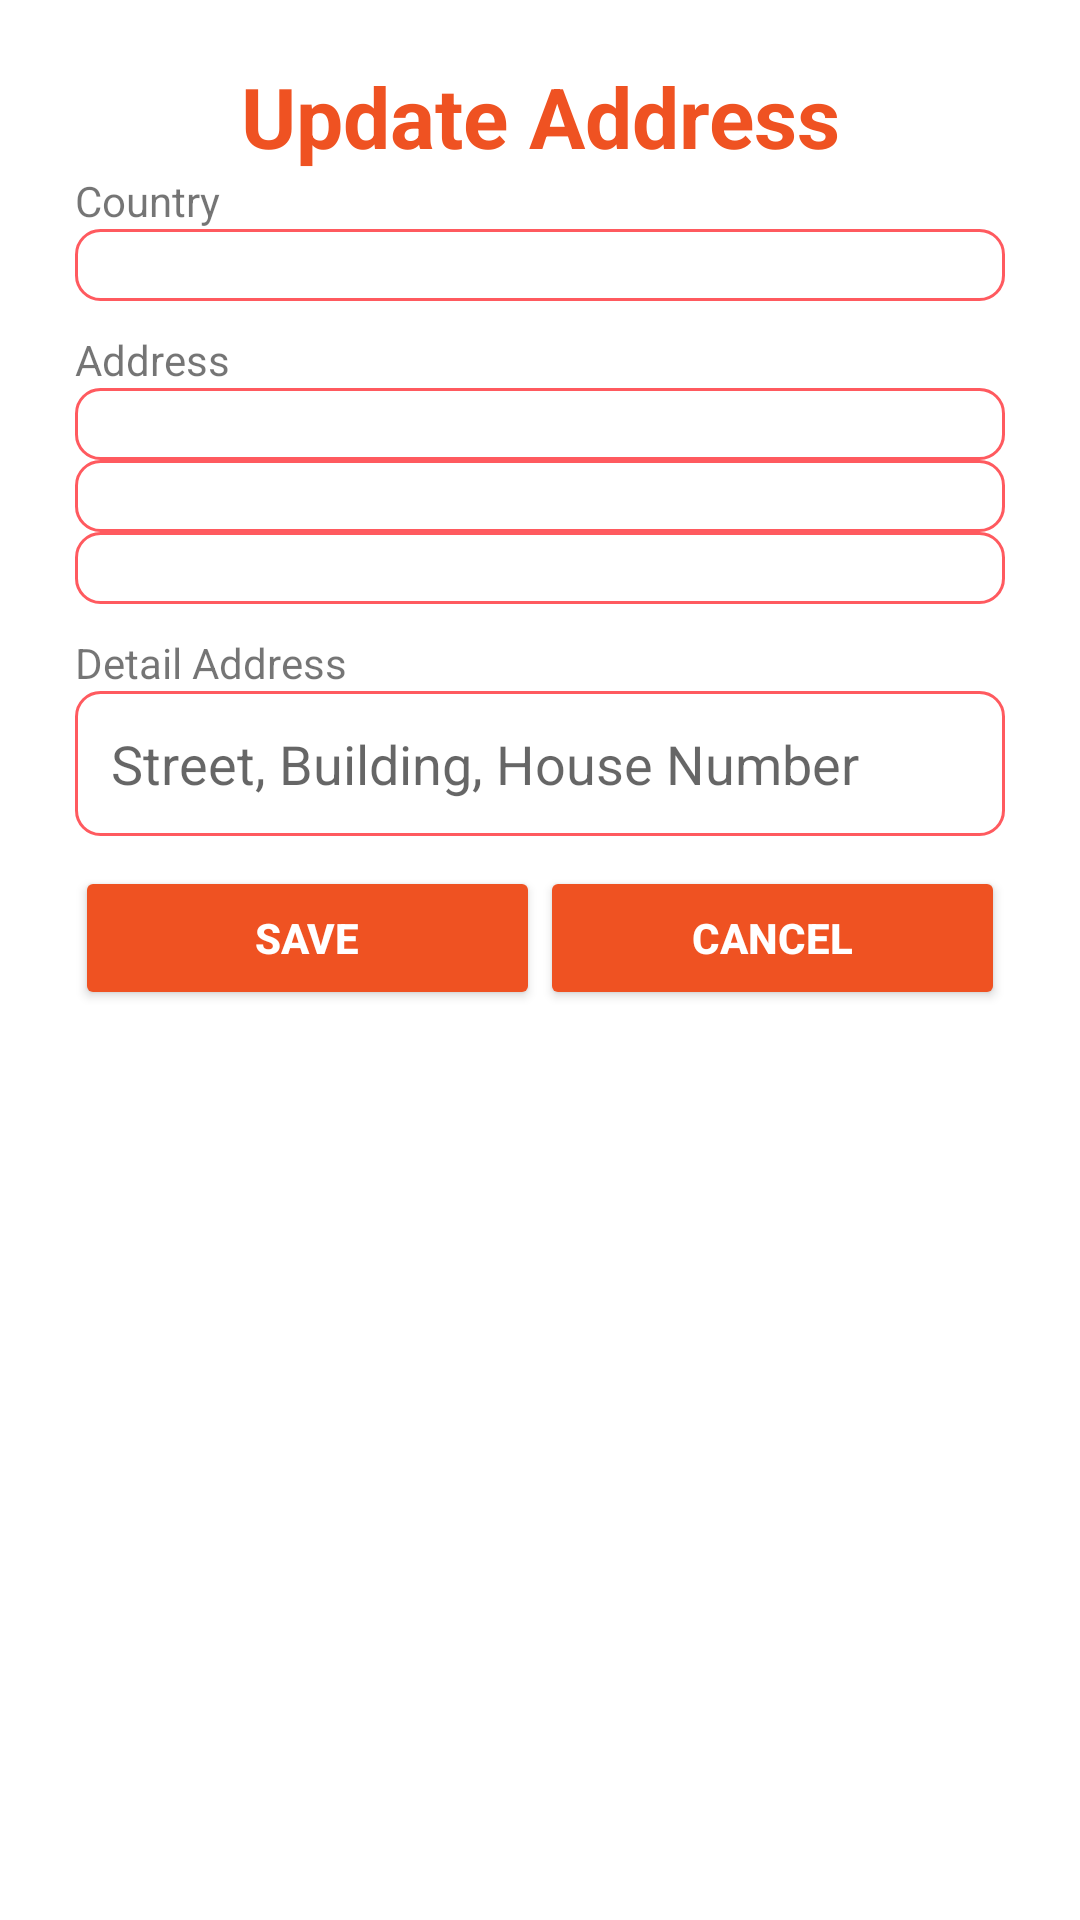

Produce the Android XML layout that renders to this screen, including the resource entries it uses.
<!-- AndroidManifest.xml: application theme Theme.ProjectPRM392 -->
<!-- res/layout/fragment_update_address.xml -->
<?xml version="1.0" encoding="utf-8"?>
<androidx.constraintlayout.widget.ConstraintLayout xmlns:android="http://schemas.android.com/apk/res/android"
    xmlns:app="http://schemas.android.com/apk/res-auto"
    xmlns:tools="http://schemas.android.com/tools"
    android:layout_width="match_parent"
    android:background="@color/white"
    android:layout_height="match_parent">

    <LinearLayout
        android:id="@+id/linearLayout2"
        android:layout_width="350dp"
        android:layout_height="wrap_content"
        android:orientation="vertical"
        android:padding="20dp"
        app:layout_constraintEnd_toEndOf="parent"
        app:layout_constraintStart_toStartOf="parent"
        app:layout_constraintTop_toTopOf="parent">

        <TextView
            android:id="@+id/txtProfile"
            android:layout_width="match_parent"
            android:layout_height="wrap_content"
            android:text="Update Address"
            android:textAlignment="center"
            android:textColor="@color/orange"
            android:textSize="28dp"
            android:textStyle="bold" />

        <LinearLayout
            android:layout_width="match_parent"
            android:layout_height="wrap_content"
            android:orientation="vertical">

            
            <TextView
                android:layout_width="match_parent"
                android:layout_height="wrap_content"
                android:text="Country" />

            <Spinner
                android:id="@+id/spinnerCountry"
                android:layout_width="match_parent"
                android:layout_height="wrap_content"
                android:background="@drawable/bg_edittext"
                android:padding="12dp" />

            
            <TextView
                android:layout_width="match_parent"
                android:layout_height="wrap_content"
                android:layout_marginTop="10dp"
                android:text="Address" />

            <Spinner
                android:id="@+id/spinnerProvince"
                android:layout_width="match_parent"
                android:layout_height="wrap_content"
                android:background="@drawable/bg_edittext"
                android:padding="12dp"
                />

            <Spinner
                android:id="@+id/spinnerDistrict"
                android:layout_width="match_parent"
                android:layout_height="wrap_content"
                android:background="@drawable/bg_edittext"
                android:padding="12dp" />
            <Spinner
                android:id="@+id/spinnerWard"
                android:layout_width="match_parent"
                android:layout_height="wrap_content"
                android:background="@drawable/bg_edittext"
                android:padding="12dp" />

            
            <TextView
                android:id="@+id/txtDetailAddress"
                android:layout_width="match_parent"
                android:layout_height="wrap_content"
                android:layout_marginTop="10dp"
                android:text="Detail Address" />

            <EditText
                android:id="@+id/edtDetailAddress"
                android:layout_width="match_parent"
                android:layout_height="wrap_content"
                android:background="@drawable/bg_edittext"
                android:hint="Street, Building, House Number"
                android:inputType="text"
                android:padding="12dp" />

            <LinearLayout
                android:layout_marginTop="10dp"
                android:layout_width="match_parent"
                android:layout_height="match_parent"
                android:orientation="horizontal">

                <Button
                    android:id="@+id/btnUpdateProfile"
                    android:layout_width="wrap_content"
                    android:layout_height="wrap_content"
                    android:layout_weight="1"
                    android:backgroundTint="@color/orange"
                    android:textStyle="bold"
                    android:textColor="@color/white"
                    android:text="Save" />

                <Button
                    android:id="@+id/btnCancel"
                    android:layout_width="wrap_content"
                    android:layout_height="wrap_content"
                    android:layout_weight="1"
                    android:backgroundTint="@color/orange"
                    android:textStyle="bold"
                    android:textColor="@color/white"
                    android:text="Cancel" />
            </LinearLayout>

        </LinearLayout>

    </LinearLayout>

</androidx.constraintlayout.widget.ConstraintLayout>
<!-- resources referenced by this layout -->
<resources>
  <color name="orange">#EF5222</color>
  <color name="white">#FFFFFFFF</color>
  <!-- drawable bg_edittext (drawable) -->
  <?xml version="1.0" encoding="utf-8"?>
  <shape xmlns:android="http://schemas.android.com/apk/res/android">
      <solid android:color="@android:color/white"/>
      <stroke android:width="1dp" android:color="#FF5A5F"/>
      <corners android:radius="8dp"/>
  </shape>
  <style name="Theme.ProjectPRM392" parent="Base.Theme.ProjectPRM392" />
  <style name="Base.Theme.ProjectPRM392" parent="Theme.AppCompat.Light.NoActionBar">
          
          
      </style>
</resources>
